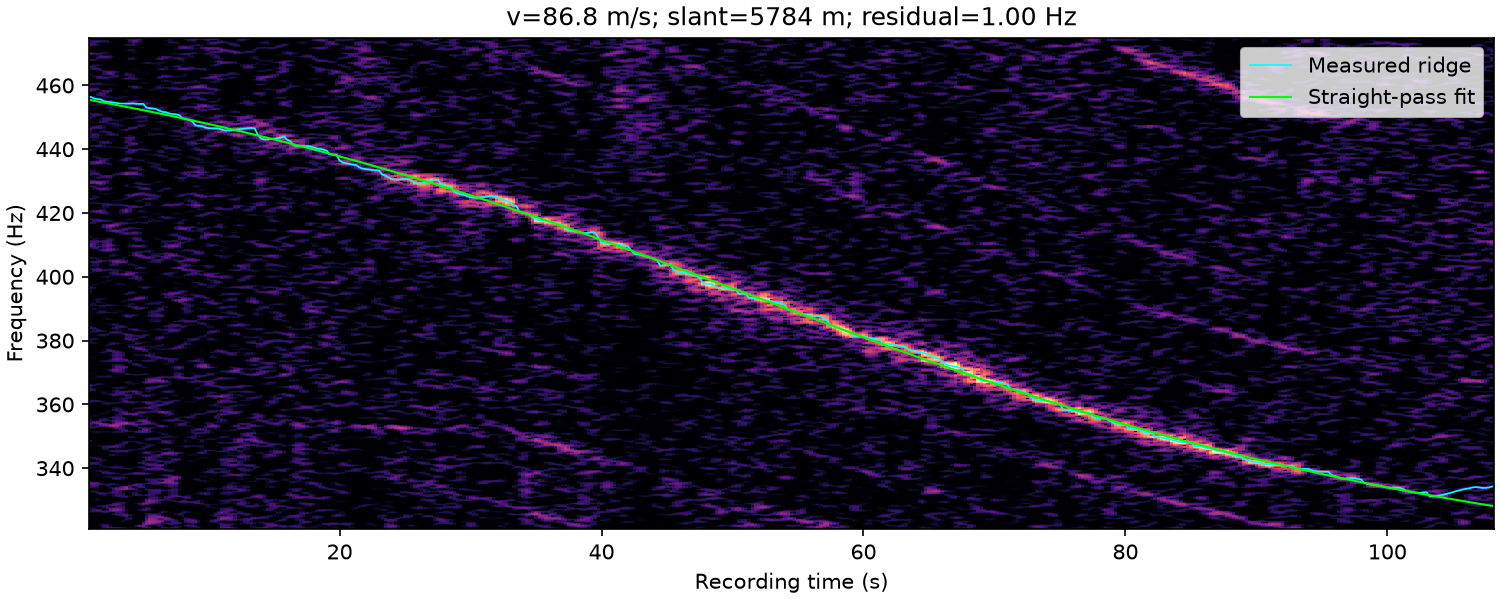

Values plotted in this chart, from the file beside it:
time_s, frequency_hz, weight
1.000000000000000000e+00, 4.563673464513909721e+02, 1.002651717895895356e+00
1.250000000000000000e+00, 4.559468546226803483e+02, 8.149279547961402193e-01
1.500000000000000000e+00, 4.557313881341715955e+02, 9.851944326178663225e-01
1.750000000000000000e+00, 4.556287462913881541e+02, 1.158916130164987068e+00
2.000000000000000000e+00, 4.550625000000000000e+02, 1.375263460440520058e+00
2.250000000000000000e+00, 4.548125000000000000e+02, 1.778146032228078433e+00
2.500000000000000000e+00, 4.547597742051461296e+02, 1.671009012847562314e+00
2.750000000000000000e+00, 4.546068350035972685e+02, 9.997993046344596513e-01
3.000000000000000000e+00, 4.544375000000000000e+02, 3.807110528295882257e-01
3.250000000000000000e+00, 4.543287568323106598e+02, 2.893420754404968931e-01
3.500000000000000000e+00, 4.542872134326377704e+02, 7.285017962304803918e-01
3.750000000000000000e+00, 4.542743401888676544e+02, 1.650655692611726844e+00
4.000000000000000000e+00, 4.543163800869136253e+02, 1.813980969490451400e+00
4.250000000000000000e+00, 4.543481436121574575e+02, 2.004041212171531416e+00
4.500000000000000000e+00, 4.542228211795180073e+02, 1.935532977112003783e+00
4.750000000000000000e+00, 4.541875000000000000e+02, 1.506603847009145403e+00
5.000000000000000000e+00, 4.542169519073131028e+02, 1.406751377460420560e+00
5.250000000000000000e+00, 4.530625000000000000e+02, 1.233438951956724150e+00
5.500000000000000000e+00, 4.528375678899072909e+02, 1.513075205750219476e+00
5.750000000000000000e+00, 4.527569401630811399e+02, 1.306083479576855222e+00
6.000000000000000000e+00, 4.525625000000000000e+02, 1.255862930038240011e+00
6.250000000000000000e+00, 4.520625000000000000e+02, 1.251895250642075297e+00
6.500000000000000000e+00, 4.516875000000000000e+02, 1.907439496298693138e+00
6.750000000000000000e+00, 4.515625000000000000e+02, 1.624311235616877402e+00
7.000000000000000000e+00, 4.511875000000000000e+02, 1.103154994415797674e+00
7.250000000000000000e+00, 4.510232572193511373e+02, 1.135907833629624664e+00
7.500000000000000000e+00, 4.509375000000000000e+02, 1.400779842654246821e+00
7.750000000000000000e+00, 4.506875000000000000e+02, 1.645635405180600586e+00
8.000000000000000000e+00, 4.496875000000000000e+02, 1.746358967331594680e+00
8.250000000000000000e+00, 4.494888675568246867e+02, 2.110047735497963206e+00
8.500000000000000000e+00, 4.491815895018944502e+02, 1.965177693729312614e+00
8.750000000000000000e+00, 4.486875000000000000e+02, 1.916060526200018987e+00
9.000000000000000000e+00, 4.474531715216647854e+02, 2.238749536249267980e+00
9.250000000000000000e+00, 4.473318912612323857e+02, 2.519354109197282199e+00
9.500000000000000000e+00, 4.471875000000000000e+02, 2.435807881654084905e+00
9.750000000000000000e+00, 4.468125000000000000e+02, 2.600830371113429074e+00
1.000000000000000000e+01, 4.465731831955734492e+02, 2.541944779564186074e+00
1.025000000000000000e+01, 4.465392973975707491e+02, 2.567178815654735935e+00
1.050000000000000000e+01, 4.465205327815193073e+02, 2.734054494407038405e+00
1.075000000000000000e+01, 4.464803940792573371e+02, 2.842482016633914199e+00
1.100000000000000000e+01, 4.461875000000000000e+02, 2.875516043099905161e+00
1.125000000000000000e+01, 4.458504985722583456e+02, 2.685596129070444871e+00
1.150000000000000000e+01, 4.458873453819356882e+02, 2.742826916712529872e+00
1.175000000000000000e+01, 4.459375000000000000e+02, 2.847513555230457793e+00
1.200000000000000000e+01, 4.461264249182135018e+02, 3.300818531525099964e+00
1.225000000000000000e+01, 4.462433493825113260e+02, 3.659453344287601162e+00
1.250000000000000000e+01, 4.463616714034757820e+02, 3.322941178949518015e+00
1.275000000000000000e+01, 4.464833657718160111e+02, 3.016547405330058051e+00
1.300000000000000000e+01, 4.465625000000000000e+02, 3.147204697355212577e+00
1.325000000000000000e+01, 4.466506473920414351e+02, 2.956834629268759063e+00
1.350000000000000000e+01, 4.465625000000000000e+02, 2.578271773837975456e+00
1.375000000000000000e+01, 4.445625000000000000e+02, 1.994921150567966484e+00
1.400000000000000000e+01, 4.433125000000000000e+02, 2.408275048226293347e+00
1.425000000000000000e+01, 4.430625000000000000e+02, 2.773432368511427715e+00
1.450000000000000000e+01, 4.430625000000000000e+02, 2.779874833192449657e+00
1.475000000000000000e+01, 4.431875000000000000e+02, 2.785668112216738379e+00
1.500000000000000000e+01, 4.432645764055908444e+02, 3.014081088885748994e+00
1.525000000000000000e+01, 4.434375000000000000e+02, 3.133400191491350295e+00
1.550000000000000000e+01, 4.436875000000000000e+02, 3.527695617734454281e+00
1.575000000000000000e+01, 4.439375000000000000e+02, 3.540249208861983465e+00
... 369 more rows
